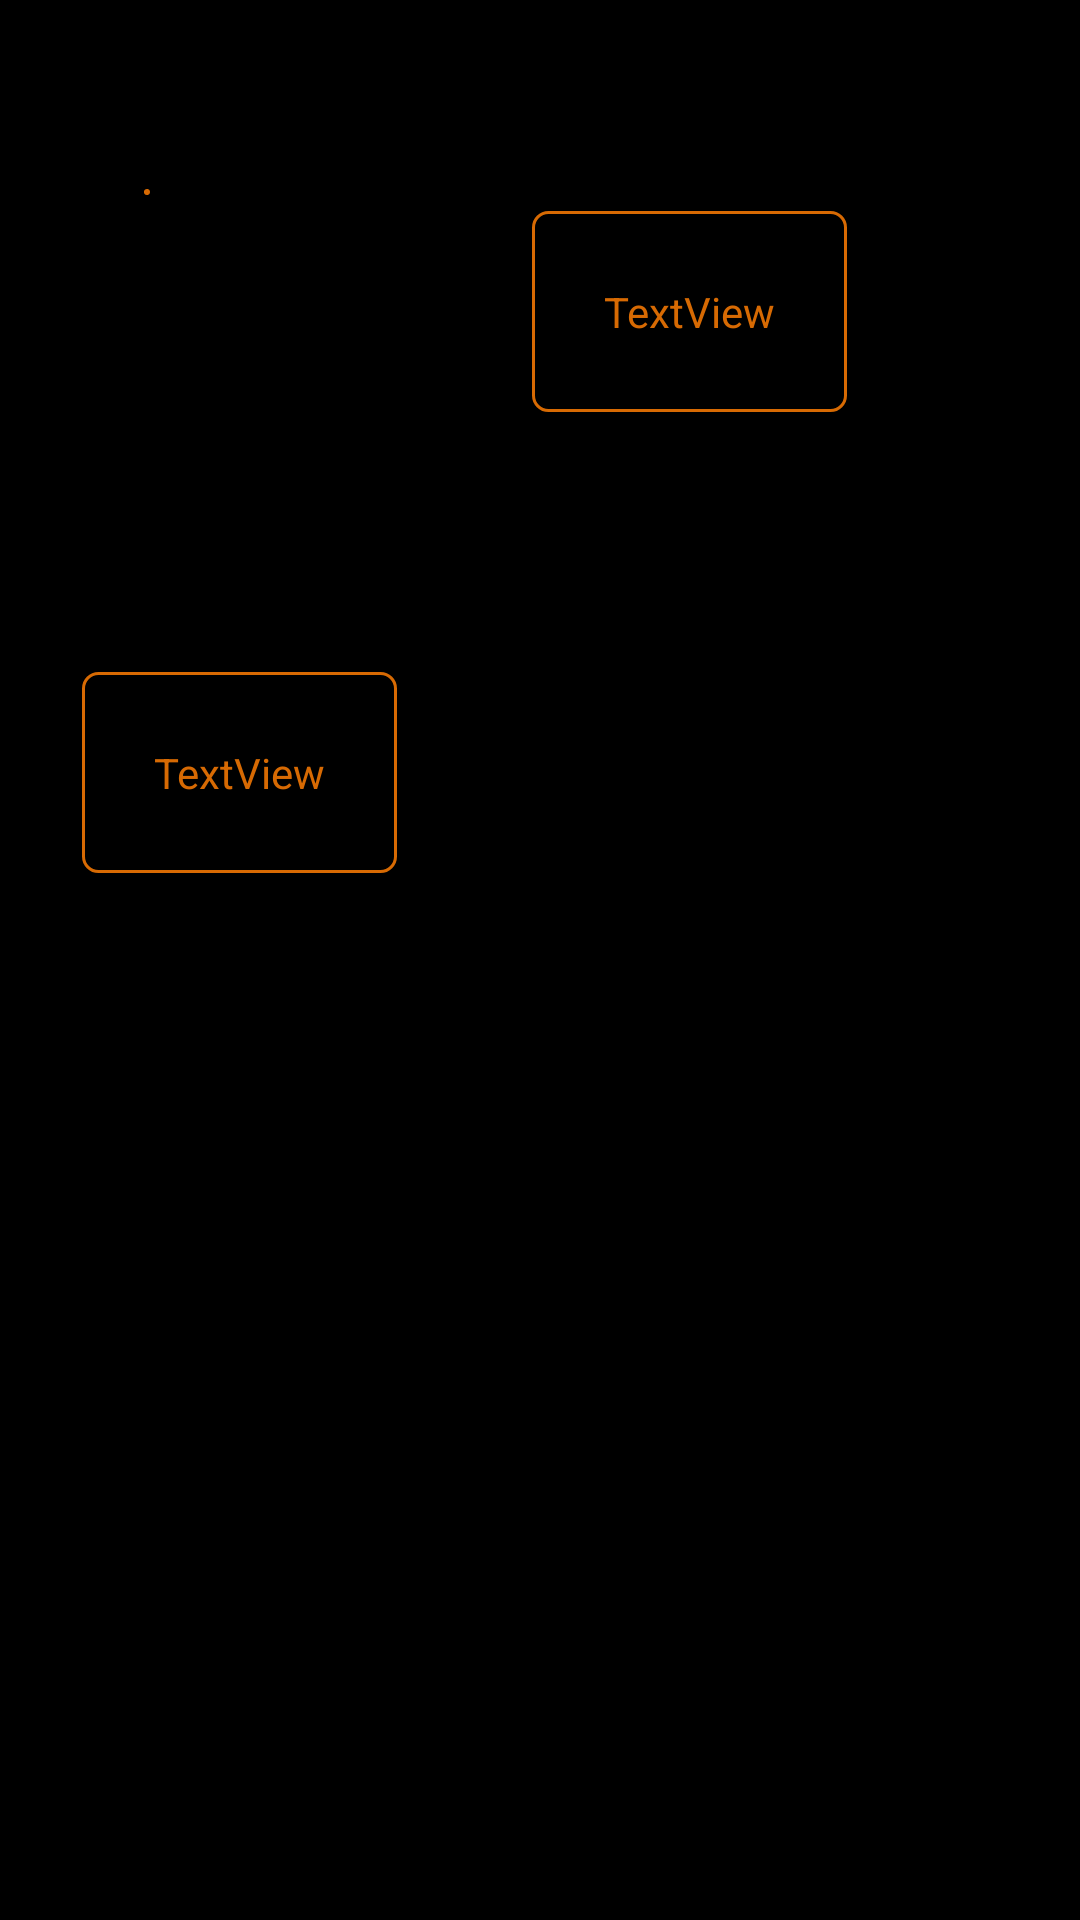

Produce the Android XML layout that renders to this screen, including the resource entries it uses.
<!-- AndroidManifest.xml: application theme Theme.HereWeGoAgain -->
<!-- res/layout/fragment_movie_detail.xml -->
<?xml version="1.0" encoding="utf-8"?>
<layout xmlns:android="http://schemas.android.com/apk/res/android"
    xmlns:app="http://schemas.android.com/apk/res-auto"
    xmlns:tools="http://schemas.android.com/tools">

    <androidx.constraintlayout.widget.ConstraintLayout
        android:layout_width="match_parent"
        android:layout_height="match_parent"
        tools:context=".MovieDetailFragment"
        android:background="@color/black">

        <TextView
            android:id="@+id/movieTitle"
            android:layout_width="wrap_content"
            android:layout_height="wrap_content"
            android:text="TextView"
            android:padding="24sp"
            android:background="@drawable/rounded_corner"
            android:textColor="@color/orange"
            app:layout_constraintBottom_toBottomOf="parent"
            app:layout_constraintEnd_toEndOf="parent"
            app:layout_constraintHorizontal_bias="0.696"
            app:layout_constraintStart_toStartOf="parent"
            app:layout_constraintTop_toTopOf="parent"
            app:layout_constraintVertical_bias="0.123" />

        <ImageView
            android:id="@+id/movieImage"
            android:layout_width="wrap_content"
            android:layout_height="wrap_content"
            android:background="@drawable/rounded_corner"
            app:layout_constraintBottom_toBottomOf="parent"
            app:layout_constraintEnd_toEndOf="parent"
            app:layout_constraintHorizontal_bias="0.134"
            app:layout_constraintStart_toStartOf="parent"
            app:layout_constraintTop_toTopOf="parent"
            app:layout_constraintVertical_bias="0.099"
            tools:src="@tools:sample/avatars" />

        <TextView
            android:id="@+id/movieOverview"
            android:layout_width="wrap_content"
            android:layout_height="wrap_content"
            android:text="TextView"
            android:padding="24sp"
            android:textColor="@color/orange"
            android:background="@drawable/rounded_corner"
            app:layout_constraintBottom_toBottomOf="parent"
            app:layout_constraintEnd_toEndOf="parent"
            app:layout_constraintHorizontal_bias="0.107"
            app:layout_constraintStart_toStartOf="parent"
            app:layout_constraintTop_toTopOf="parent"
            app:layout_constraintVertical_bias="0.391" />
    </androidx.constraintlayout.widget.ConstraintLayout>
</layout>
<!-- resources referenced by this layout -->
<resources>
  <color name="black">#FF000000</color>
  <color name="orange">#D76A03</color>
  <!-- drawable rounded_corner (drawable) -->
  <?xml version="1.0" encoding="utf-8"?>
  <shape xmlns:android="http://schemas.android.com/apk/res/android" >
      <stroke
          android:width="1dp"
          android:color="#D76A03" />
  
      <solid android:color="#000000" />
  
      <padding
          android:left="1dp"
          android:right="1dp"
          android:bottom="1dp"
          android:top="1dp" />
  
      <corners android:radius="5dp" />
  </shape>
  <style name="Theme.HereWeGoAgain" parent="Theme.AppCompat.Light.DarkActionBar">
          
          <item name="colorPrimary">@color/orange</item>
          <item name="colorPrimaryVariant">@color/orange</item>
          <item name="colorOnPrimary">@color/black</item>
          <item name="android:textColorPrimary">@color/black</item>
          
          <item name="colorSecondary">@color/orange</item>
          <item name="colorSecondaryVariant">@color/orange</item>
          <item name="colorOnSecondary">@color/black</item>
  
          
          <item name="android:statusBarColor" tools:targetApi="l">?attr/colorPrimaryVariant</item>
          
          <item name="android:itemBackground">@color/black</item>
          <item name="android:itemTextAppearance">@style/CustomTextMenu</item>
      </style>
  <style name="CustomTextMenu" parent="@android:style/TextAppearance.Widget.IconMenu.Item">
          <item name="android:textColor">@color/orange</item>
      </style>
</resources>
